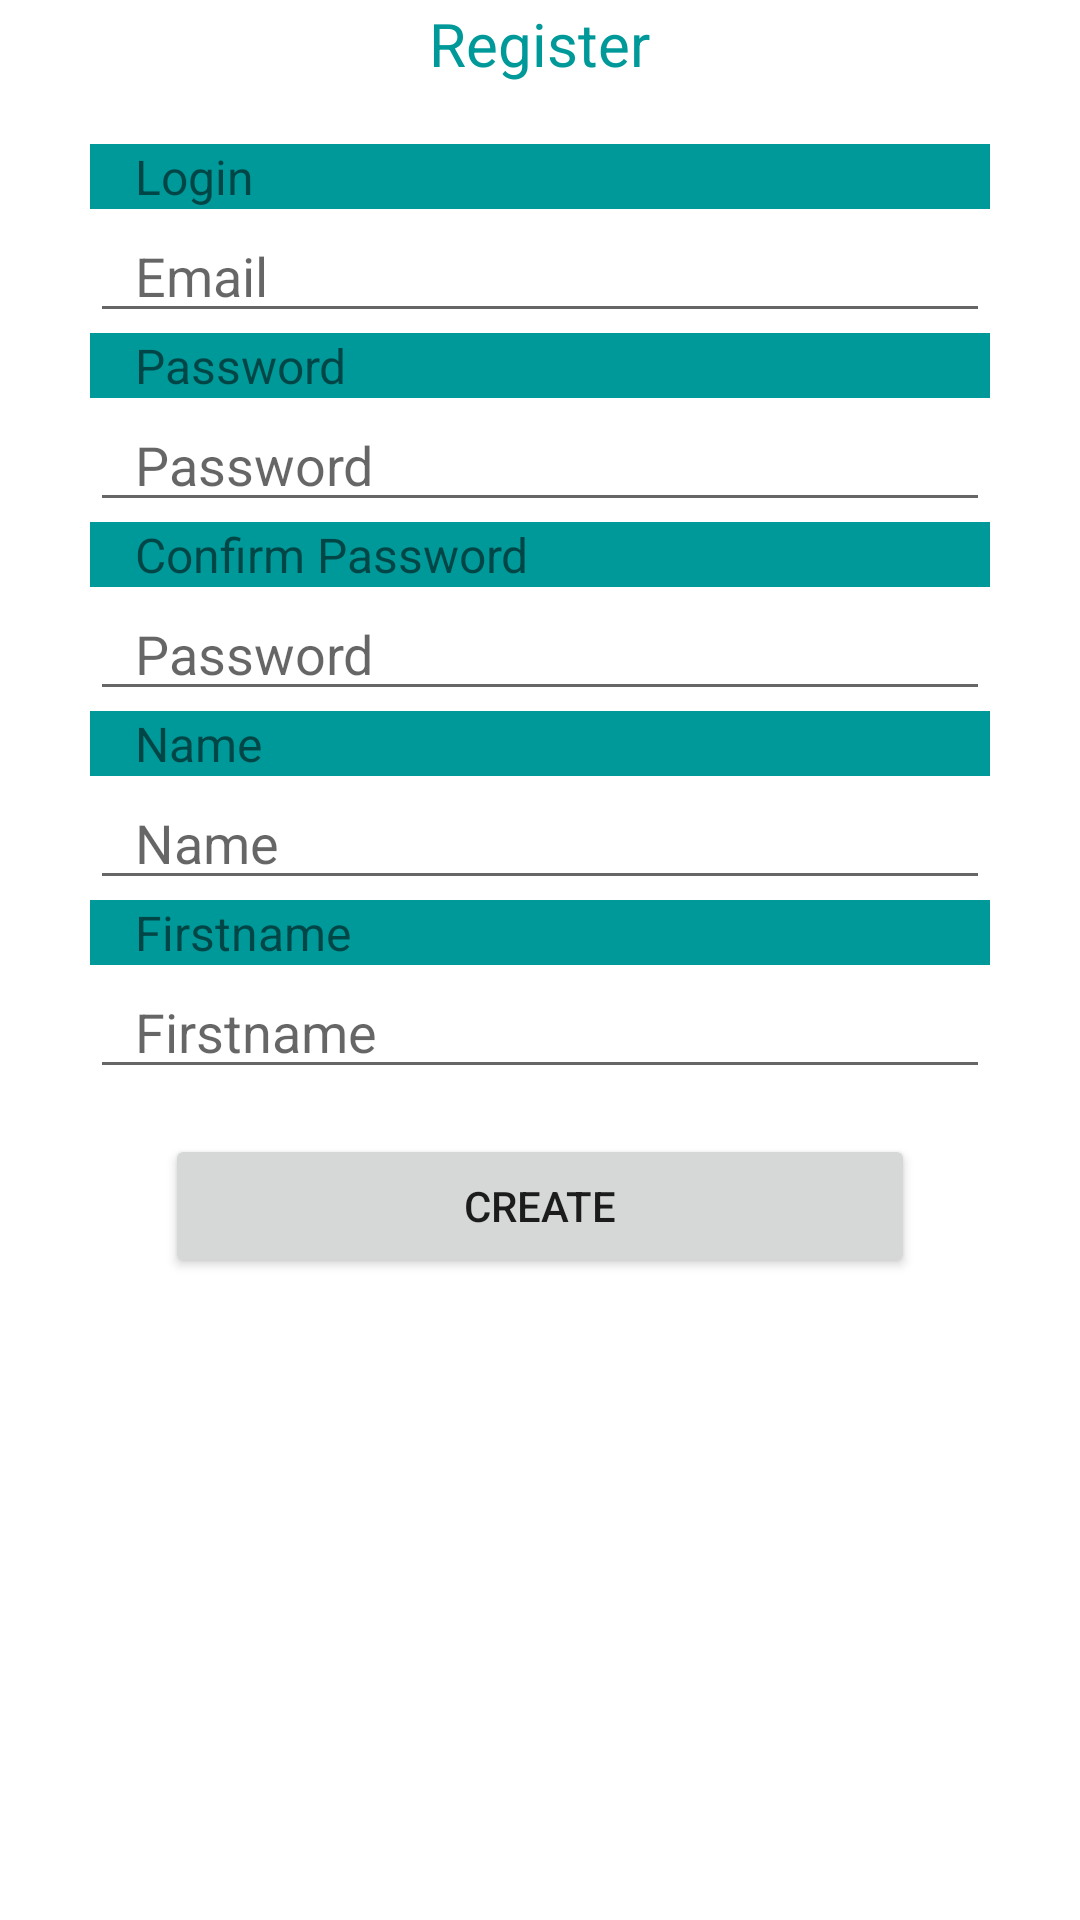

Android layout source for this screen:
<!-- AndroidManifest.xml: application theme Theme.HEHCTN -->
<!-- res/layout/activity_register.xml -->
<?xml version="1.0" encoding="utf-8"?>
<LinearLayout xmlns:android="http://schemas.android.com/apk/res/android"
    xmlns:app="http://schemas.android.com/apk/res-auto"
    xmlns:tools="http://schemas.android.com/tools"
    android:layout_width="match_parent"
    android:layout_height="match_parent"
    android:layout_marginTop="25dp"
    android:gravity="center_horizontal"
    android:orientation="vertical"
    tools:context=".app.activity.RegisterActivity">

    <TextView
        android:layout_width="wrap_content"
        android:layout_height="wrap_content"
        android:text="Register"
        android:textColor="@color/primaryColor"
        android:layout_marginTop="1dp"
        android:layout_marginBottom="20dp"
        android:textSize="20sp"
        android:shadowRadius="2"/>

    <TextView
        android:layout_width="300dp"
        android:layout_height="wrap_content"
        android:paddingLeft="15dp"
        android:text="Login"
        android:textSize="16dp"
        android:background="@color/primaryColor"/>

    <EditText
        android:id="@+id/et_register_email"
        android:layout_width="300dp"
        android:layout_height="wrap_content"
        android:paddingLeft="15dp"
        android:hint="Email"/>

    <TextView
        android:layout_width="300dp"
        android:layout_height="wrap_content"
        android:paddingLeft="15dp"
        android:text="Password"
        android:textSize="16dp"
        android:background="@color/primaryColor"/>

    <EditText
        android:id="@+id/et_register_password"
        android:layout_width="300dp"
        android:layout_height="wrap_content"
        android:paddingLeft="15dp"
        android:hint="Password"/>

    <TextView
        android:layout_width="300dp"
        android:layout_height="wrap_content"
        android:paddingLeft="15dp"
        android:text="Confirm Password"
        android:textSize="16dp"
        android:background="@color/primaryColor"/>

    <EditText
        android:id="@+id/et_register_password_confirm"
        android:layout_width="300dp"
        android:layout_height="wrap_content"
        android:paddingLeft="15dp"
        android:hint="Password"/>

    <TextView
        android:layout_width="300dp"
        android:layout_height="wrap_content"
        android:paddingLeft="15dp"
        android:text="Name"
        android:textSize="16dp"
        android:background="@color/primaryColor"/>

    <EditText
        android:id="@+id/et_register_name"
        android:layout_width="300dp"
        android:layout_height="wrap_content"
        android:paddingLeft="15dp"

        android:hint="Name"/>

    <TextView
        android:layout_width="300dp"
        android:layout_height="wrap_content"
        android:paddingLeft="15dp"
        android:text="Firstname"
        android:textSize="16dp"
        android:background="@color/primaryColor"/>

    <EditText
        android:id="@+id/et_register_firstname"
        android:layout_width="300dp"
        android:layout_height="wrap_content"
        android:paddingLeft="15dp"

        android:hint="Firstname"/>

    <Button
        android:id="@+id/bt_register_create"
        android:layout_width="250dp"
        android:layout_height="wrap_content"
        android:text="create"
        android:layout_margin="15dp"
        android:layout_marginTop="5dp"
        android:onClick="onMainClickManager"/>
</LinearLayout>
<!-- resources referenced by this layout -->
<resources>
  <color name="primaryColor">#009999</color>
  <style name="Theme.HEHCTN" parent="Theme.MaterialComponents.DayNight.DarkActionBar">
          
          <item name="colorPrimary">@color/primaryColor</item>
          <item name="colorPrimaryVariant">@color/primaryColorOP80</item>
          <item name="colorOnPrimary">@color/white</item>
          
          <item name="colorSecondary">@color/white</item>
          <item name="colorSecondaryVariant">@color/white</item>
          <item name="colorOnSecondary">@color/primaryColor</item>
          
          <item name="android:statusBarColor" tools:targetApi="l">?attr/colorPrimaryVariant</item>
          
      </style>
  <color name="primaryColorOP80">#CB009999</color>
  <color name="white">#FFFFFF</color>
</resources>
